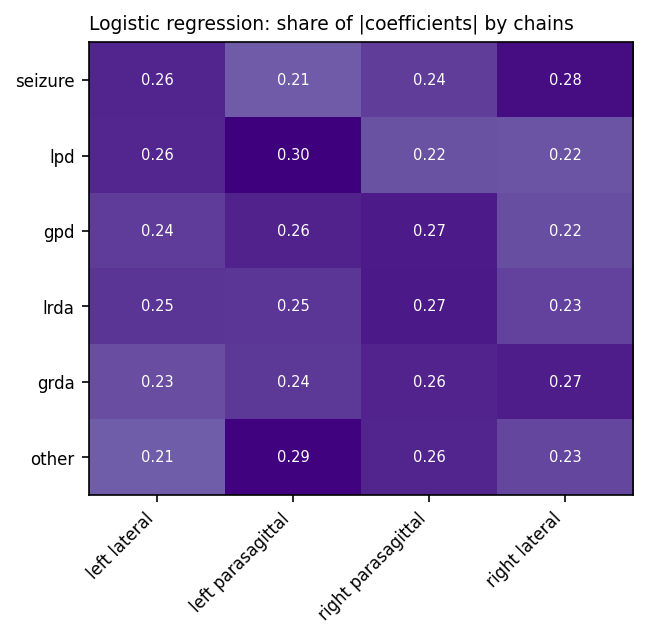

Values plotted in this chart, from the file beside it:
, left lateral, left parasagittal, right parasagittal, right lateral
seizure, 0.262, 0.214, 0.24, 0.284
lpd, 0.261, 0.297, 0.221, 0.22
gpd, 0.241, 0.264, 0.271, 0.224
lrda, 0.247, 0.245, 0.272, 0.235
grda, 0.226, 0.243, 0.263, 0.268
other, 0.212, 0.294, 0.262, 0.232
